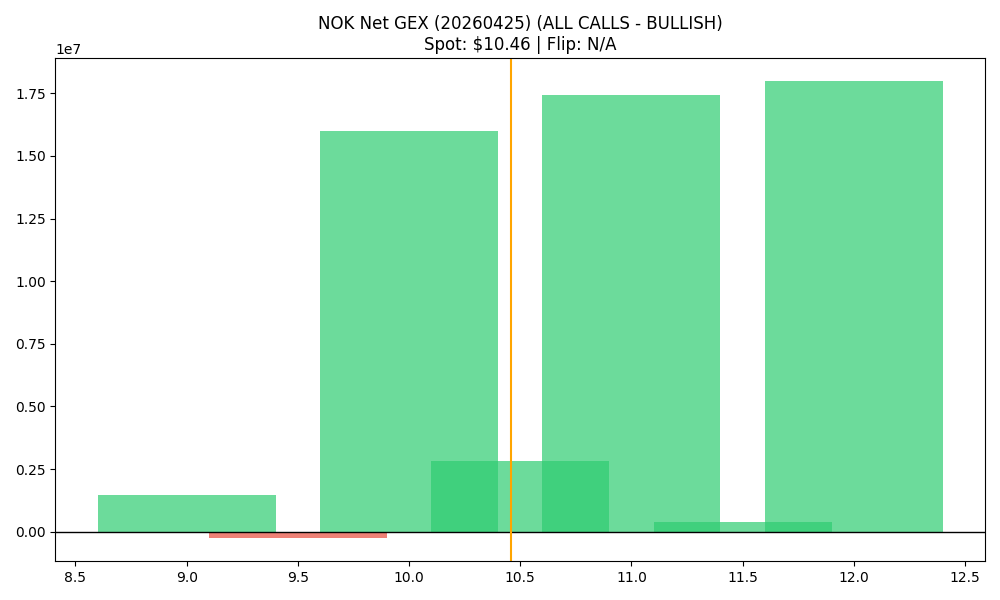

Data behind this chart, as committed beside it:
strike, call_gex, put_gex, call_dex, put_dex, net_greek_delta, net_gex
9.0, 2526775, 1076606, 21524695, -951937, 0.6778, 1450170
9.5, 405245, 674590, 1902879, -521605, 0.2808, -269345
10.0, 19229572, 3213967, 43095875, -3229186, 0.5238, 16015605
10.5, 3570812, 763668, 5531092, -1109197, 0.3314, 2807144
11.0, 19857738, 2440334, 26765240, -5001330, 0.2691, 17417404
11.5, 441620, 65211, 387720, -226134, 0.07181, 376409
12.0, 18075019, 80622, 20192081, -373957, 0.1891, 17994397
